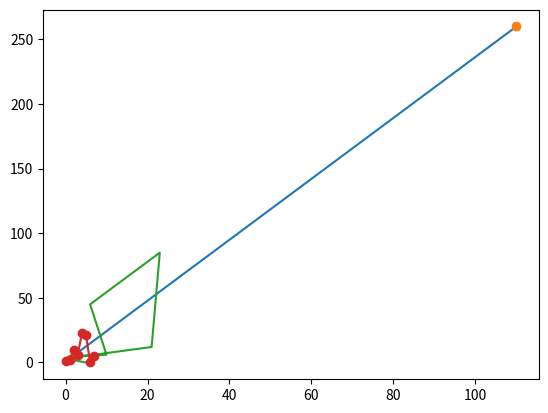

This figure's Python source:
import matplotlib.pyplot as plt
import numpy as np

#print(plt.__version__)

x= np.array([1,110])
y= np.array([3,260])

#a line
plt.plot(x,y)
plt.show()

#single point
plt.plot(x,y, 'o')
plt.show()

#multiple points
x1= np.array([1,2,10,6,23,21,0,5])
y1= np.array([3,5,6,45,85,12,3,0])

plt.plot(x1,y1)
plt.show()

x1= np.array([1,2,10,6,23,21,0,5])
#y1= np.array([3,5,6,45,85,12,3,0])

plt.plot(x1, marker='o')
plt.show()